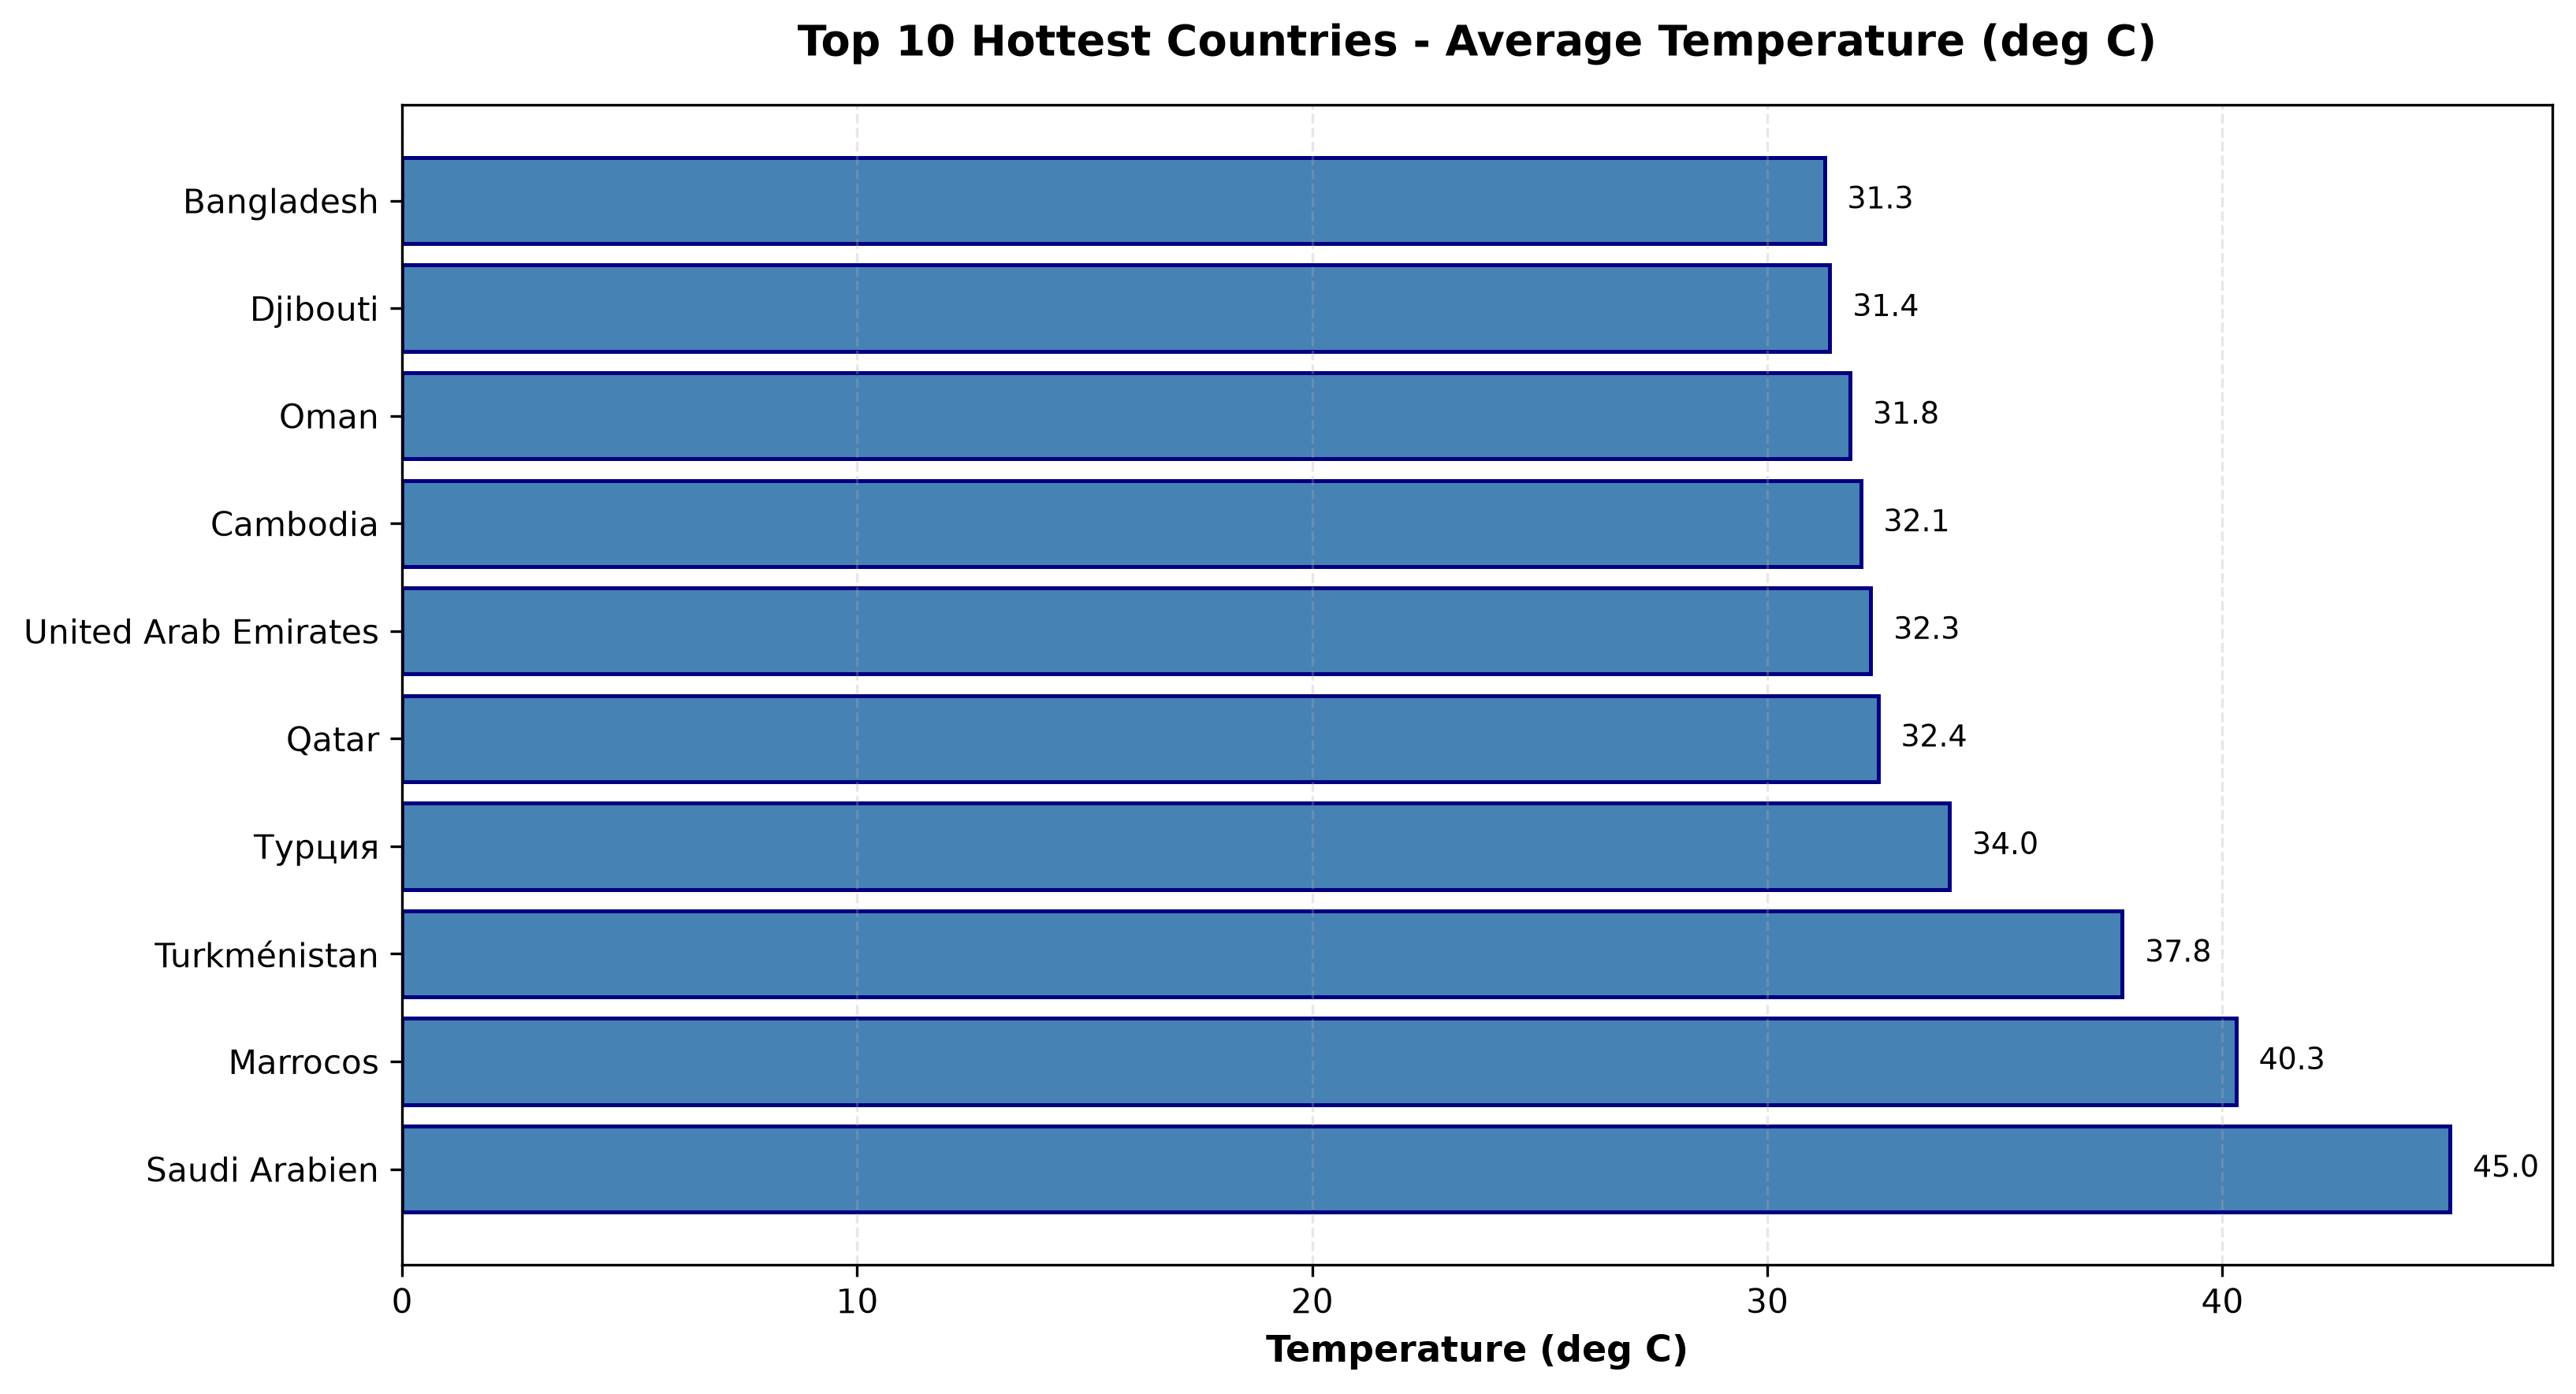

Data behind this chart, as committed beside it:
rank, country, avg_temp_celsius
1, Saudi Arabien, 45.0
2, Marrocos, 40.3
3, Turkménistan, 37.8
4, Турция, 34.0
5, Qatar, 32.43
6, United Arab Emirates, 32.27
7, Cambodia, 32.05
8, Oman, 31.82
9, Djibouti, 31.37
10, Bangladesh, 31.25
